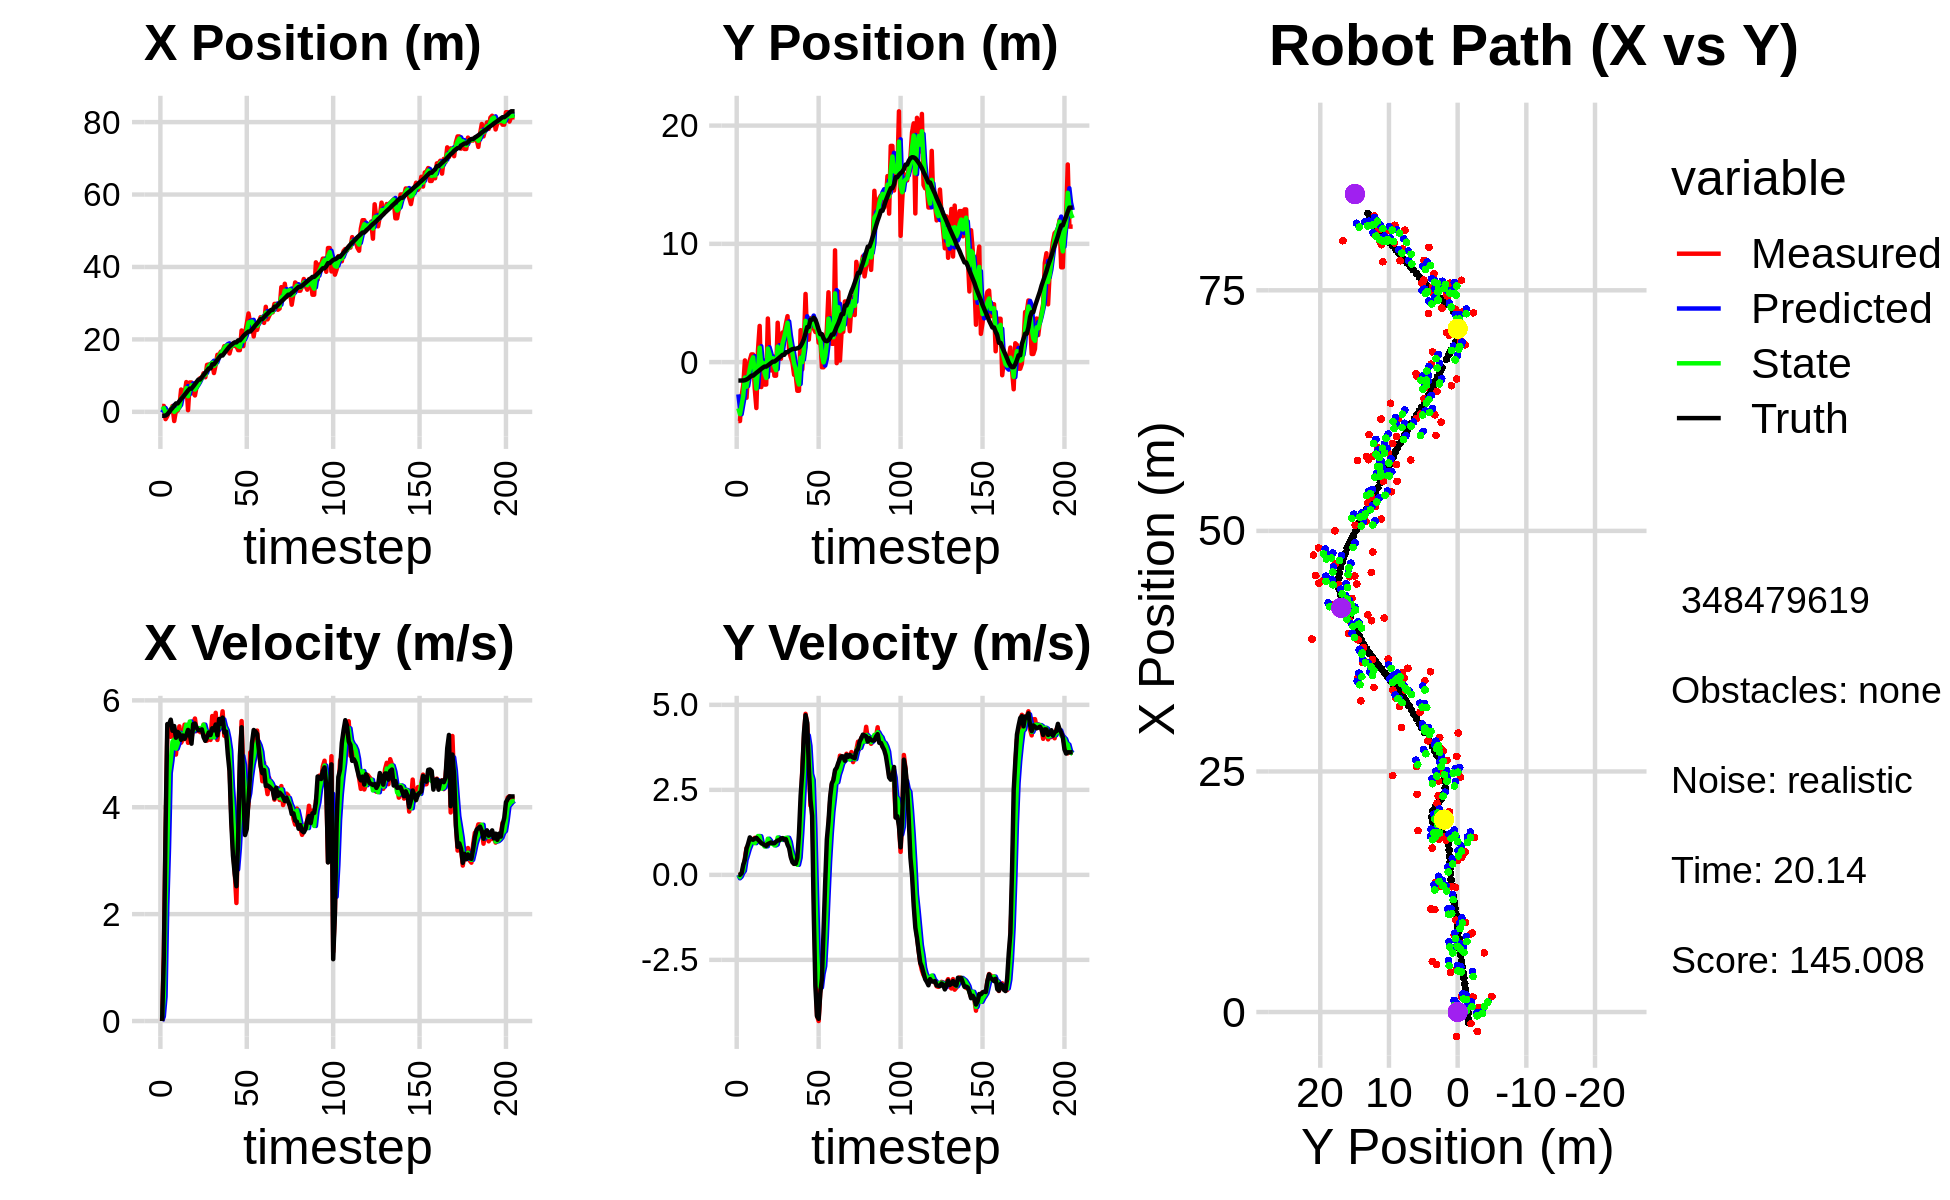

The file beside this chart, header and first rows:
-5.303582551611834006e-01, -6.261021017475515649e+00, 0.000000000000000000e+00, -0.000000000000000000e+00, 0.000000000000000000e+00, 0.000000000000000000e+00, 0.000000000000000000e+00, 0.000000000000000000e+00, -2.061392646815916052e-01, -2.728302071592806577e+00, 0.000000000000000000e+00, 0.000000000000000000e+00, -1.092773318514343783e+00, -1.557583688907667741e+00, 0.000000000000000000e+00, 0.000000000000000000e+00, 0.000000000000000000e+00, 1.875466114142909646e-05
1.623573422045316184e+00, -4.982382893976312843e+00, 0.000000000000000000e+00, 0.000000000000000000e+00, -2.061392646815916052e-01, -2.728302071592806577e+00, 0.000000000000000000e+00, 0.000000000000000000e+00, 5.871757184056149992e-01, -3.911358304021445242e+00, 8.501444732459313702e-02, -1.006765154175131294e-01, -1.092773318514343783e+00, -1.557583688907667741e+00, 0.000000000000000000e+00, 0.000000000000000000e+00, 0.000000000000000000e+00, -1.878914372355211526e-05
1.623573422045316184e+00, -4.982382893976312843e+00, 1.258000003462966587e+00, -1.791025801654647900e-04, 5.956771631380742837e-01, -3.921425955563196730e+00, 8.501444732459313702e-02, -1.006765154175131294e-01, 1.035592867005481477e+00, -4.399230944668270915e+00, 4.567489402884242211e-01, -5.513497504054321735e-02, -1.092773318514343783e+00, -1.557583688907667741e+00, 1.199999999999999956e+00, 1.000000000000000021e-03, 1.200000047683715820e+00, 1.423708890797570348e-04
-2.012109995373448701e+00, -2.854382621789991248e+00, 3.464922289516562781e+00, 2.319337846532516442e-02, 1.081267761034323982e+00, -4.404744442172325414e+00, 4.567489402884242211e-01, -5.513497504054321735e-02, -1.446964999083180103e-01, -3.604605304491526940e+00, 2.149542277323685191e+00, 5.339994737579472489e-02, -1.031608462544235216e+00, -1.557530033445748696e+00, 3.600000000000000089e+00, 5.000000000000000278e-02, 3.599999904632568359e+00, -6.693665869534015656e-03
-1.194251239081017602e+00, -1.935680645162563884e+00, 5.383197423691187034e+00, 2.023744098314762818e-01, 7.025772782405051431e-02, -3.599265309753947317e+00, 2.149542277323685191e+00, 5.339994737579472489e-02, -3.959552955551389752e-01, -2.834259907006330792e+00, 3.232341493133311427e+00, 1.199688381034049456e-01, -6.998900179101581465e-01, -1.553945588749287232e+00, 5.556000000000000050e+00, 2.989999999999999880e-01, 5.564000129699707031e+00, -3.757602348923683167e-02
2.845208044022993765e-01, 1.435938137235031331e-01, 5.547214328062628041e+00, 4.921093443156259739e-01, -7.272114624180781028e-02, -2.822263023195990428e+00, 3.232341493133311427e+00, 1.199688381034049456e-01, 1.298985154509624540e-01, -1.305631695649552615e+00, 4.640189874915098933e+00, 4.372617325922031339e-01, -1.069105862883547031e-01, -1.528224800611642342e+00, 5.546999999999999709e+00, 4.440000000000000058e-01, 5.565000057220458984e+00, -8.848124742507934570e-02
4.828165473564014487e-01, -3.014698246143858729e+00, 5.317758104394535223e+00, 7.891919689463164911e-01, 5.939175029424723640e-01, -1.261905522390332379e+00, 4.640189874915098933e+00, 4.372617325922031339e-01, 5.636579936414557457e-01, -2.078934405370636007e+00, 4.874933092359224673e+00, 5.937185888363260000e-01, 5.347481966319571622e-01, -1.467959025640078963e+00, 5.637999999999999901e+00, 7.770000000000000240e-01, 5.690999984741210938e+00, -1.473315358161926270e-01
1.601076840984669181e+00, -5.841546370159117485e-01, 5.421620587638115829e+00, 8.046058775975802879e-01, 1.051151302877378235e+00, -2.019562546487003285e+00, 4.874933092359224673e+00, 5.937185888363260000e-01, 1.292704490074471746e+00, -1.292631627219477997e+00, 5.224474899606147638e+00, 7.616339136695684520e-01, 1.070762753081221152e+00, -1.388445765486556072e+00, 5.431000000000000050e+00, 9.230000000000000426e-01, 5.508999824523925781e+00, -1.473315358161926270e-01
-2.540505766869419535e+00, 1.627834572719412121e-01, 5.393777835948594834e+00, 1.028709669201166577e+00, 1.815151980035086599e+00, -1.216468235852521174e+00, 5.224474899606147638e+00, 7.616339136695684520e-01, -1.891941623856707722e-02, -5.647773494951529027e-01, 5.269663624404336666e+00, 8.834101084172647500e-01, 1.699348568490335998e+00, -1.268284247232547735e+00, 5.519000000000000128e+00, 1.102000000000000091e+00, 5.627999782562255859e+00, -1.884582638740539551e-01
3.403003214424277223e-01, 6.485522824090409477e-01, 4.985537670338526794e+00, 1.005887562507655320e+00, 5.080469462018666338e-01, -4.764363386534264388e-01, 5.269663624404336666e+00, 8.834101084172647500e-01, 4.325351280548144772e-01, 8.698380330231064717e-02, 5.095362746896457296e+00, 9.926821763883996175e-01, 2.316177487625566300e+00, -1.144865886178102254e+00, 5.299999999999999822e+00, 1.044999999999999929e+00, 5.401999950408935547e+00, -1.990883499383926392e-01
3.403003214424277223e-01, 6.485522824090409477e-01, 5.358151182513032573e+00, 1.023347483979539563e+00, 9.420714027444603289e-01, 1.862520209411506200e-01, 5.095362746896457296e+00, 9.926821763883996175e-01, 6.953542950585743787e-01, 4.061445253025981472e-01, 5.187881821973557628e+00, 1.007633405507741386e+00, 2.316177487625566300e+00, -1.144865886178102254e+00, 5.410000000000000142e+00, 1.032999999999999918e+00, 5.507999897003173828e+00, -1.887162327766418457e-01
1.557756662345954224e+00, -2.231640324677337084e+00, 5.513616001231405050e+00, 1.088318567630409683e+00, 1.214142477255930164e+00, 5.069078658533723303e-01, 5.187881821973557628e+00, 1.007633405507741386e+00, 1.363826571641976182e+00, -8.442501594556210964e-01, 5.392645789307810134e+00, 9.328680340070814037e-01, 2.935440182845981738e+00, -1.025974737073711784e+00, 5.373999999999999666e+00, 1.066000000000000059e+00, 5.479000091552734375e+00, -1.948822289705276489e-01
6.153782248697345914e+00, -3.883888588066821690e+00, 5.207593944321485147e+00, 1.082923744148464040e+00, 1.903091150572757240e+00, -7.509633560549129339e-01, 5.392645789307810134e+00, 9.328680340070814037e-01, 3.693524041894839627e+00, -2.246553789859178973e+00, 5.348572111963079578e+00, 9.887233269543661551e-01, 3.550392270223166058e+00, -9.030943967690370222e-01, 5.261999999999999567e+00, 1.088999999999999968e+00, 5.373000144958496094e+00, -2.050288170576095581e-01
4.099538765844522814e+00, 1.045610143843521911e+00, 5.267190297866513937e+00, 1.035437440745497151e+00, 4.228381253091147762e+00, -2.147681457163742369e+00, 5.348572111963079578e+00, 9.887233269543661551e-01, 4.173004188792295288e+00, -5.754249382516416489e-01, 5.295925574610264697e+00, 1.142750372612709064e+00, 4.054954648278922491e+00, -7.991071210775141376e-01, 5.342999999999999972e+00, 1.036999999999999922e+00, 5.442999839782714844e+00, -1.941073536872863770e-01
4.958227455115617133e+00, 3.060599281314018594e+00, 5.544875619333813788e+00, 1.090025515664520661e+00, 4.702596746253322024e+00, -4.611499009903707313e-01, 5.295925574610264697e+00, 1.142750372612709064e+00, 4.817936229837481044e+00, 1.228684741420868143e+00, 5.390544189788405660e+00, 1.135852756177452072e+00, 4.665439724575142222e+00, -6.799874768810127978e-01, 5.278999999999999915e+00, 9.849999999999999867e-01, 5.369999885559082031e+00, -1.941073536872863770e-01
8.213225007196147232e+00, -2.110324190418115364e+00, 5.440743503614505983e+00, 9.895516400658138645e-01, 5.356990648816321254e+00, 1.342270017038613261e+00, 5.390544189788405660e+00, 1.135852756177452072e+00, 6.554884495005081746e+00, -3.537971717967325347e-01, 5.543740448450019009e+00, 9.253627078415408436e-01, 5.275182843284982326e+00, -5.698396421321981764e-01, 5.347000000000000419e+00, 9.340000000000000524e-01, 5.427000045776367188e+00, -1.799114197492599487e-01
4.558378457368678083e-01, 1.807500852298357941e-01, 5.205761065125270370e+00, 9.000781367268201327e-01, 7.109258539850083380e+00, -2.612609010125784281e-01, 5.543740448450019009e+00, 9.253627078415408436e-01, 4.288091740789830020e+00, -4.871890653173222008e-02, 5.367571280505727849e+00, 9.165521610828111232e-01, 5.896638988990971164e+00, -4.626828884592620317e-01, 5.447000000000000064e+00, 9.110000000000000320e-01, 5.521999835968017578e+00, -1.712077260017395020e-01
8.106535792456838863e+00, -1.898265168757486521e+00, 5.534374319521340624e+00, 9.057387407907586674e-01, 4.824848868840402538e+00, 4.293630957654889779e-02, 5.367571280505727849e+00, 9.165521610828111232e-01, 6.203046503918089982e+00, -9.060477850105770337e-01, 5.604053535333473945e+00, 8.356008758377357903e-01, 6.411518215848973412e+00, -3.780221201880983872e-01, 5.365000000000000213e+00, 8.750000000000000000e-01, 5.435999870300292969e+00, -1.622188687324523926e-01
8.106535792456838863e+00, -1.898265168757486521e+00, 5.262268200722630240e+00, 8.656929806036183228e-01, 6.763451857451437732e+00, -8.224876974268033880e-01, 5.604053535333473945e+00, 8.356008758377357903e-01, 7.320783268261716437e+00, -1.341599401597488583e+00, 5.484513387529902140e+00, 8.417291046966972612e-01, 6.411518215848973412e+00, -3.780221201880983872e-01, 5.189000000000000057e+00, 8.519999999999999796e-01, 5.258999824523925781e+00, -1.630490571260452271e-01
5.243433952489218619e+00, 3.685489251387789711e+00, 5.571235675192217407e+00, 9.095921262444278677e-01, 7.869234607014706562e+00, -1.257426491127818791e+00, 5.484513387529902140e+00, 8.417291046966972612e-01, 6.770102622782232515e+00, 1.154331197216617033e+00, 5.421700283802478815e+00, 1.062772918598315908e+00, 7.017202496166135894e+00, -2.786792977200437393e-01, 5.556000000000000050e+00, 9.090000000000000302e-01, 5.630000114440917969e+00, -1.618378907442092896e-01
4.521343112069347470e+00, 1.131368117396777812e-01, 5.660073549696379658e+00, 9.545495191261680334e-01, 7.312272651162480486e+00, 1.260608489076448624e+00, 5.421700283802478815e+00, 1.062772918598315908e+00, 6.140233088251706661e+00, 7.033137140186314085e-01, 5.489427540579925768e+00, 1.004486032608218782e+00, 7.656234860508060791e+00, -1.738552315587585662e-01, 5.565999999999999837e+00, 9.300000000000000488e-01, 5.643000125885009766e+00, -1.670740246772766113e-01
7.046525120288030131e+00, -7.055556036867927094e-01, 5.424455991785978703e+00, 9.382448791076434258e-01, 6.689175842309698972e+00, 8.037623172794532422e-01, 5.489427540579925768e+00, 1.004486032608218782e+00, 6.837873748986876166e+00, 6.770284825871986101e-02, 5.467840105619774071e+00, 9.160894455049823915e-01, 8.292986035020634361e+00, -6.582395881660729753e-02, 5.485000000000000320e+00, 9.529999999999999583e-01, 5.566999912261962891e+00, -1.712711453437805176e-01
8.016739547133486354e+00, 5.137017804530630283e-01, 5.462361699269904669e+00, 9.302066654187308714e-01, 7.384657759548853839e+00, 1.593117928092180891e-01, 5.467840105619774071e+00, 9.160894455049823915e-01, 7.651511391601139245e+00, 3.313935990866383463e-01, 5.471447072353849528e+00, 9.257153278482698200e-01, 8.913269161961766329e+00, 4.120226135580722093e-02, 5.442000000000000171e+00, 9.270000000000000462e-01, 5.519999980926513672e+00, -1.686757504940032959e-01
9.314957961539484188e+00, -1.147949383947482138e+00, 5.405184752123212810e+00, 9.204697823135246093e-01, 8.198656098836524464e+00, 4.239651318714653394e-01, 5.471447072353849528e+00, 9.257153278482698200e-01, 8.665491181024130185e+00, -3.401438721339972160e-01, 5.480975854095796684e+00, 8.665479153132600310e-01, 8.913269161961766329e+00, 4.120226135580722093e-02, 5.440999999999999837e+00, 9.320000000000000506e-01, 5.519999980926513672e+00, -1.686757504940032959e-01
9.314957961539484188e+00, -1.147949383947482138e+00, 5.437010418722638683e+00, 9.419358236995030165e-01, 9.213588766433709054e+00, -2.534890806026712240e-01, 5.480975854095796684e+00, 8.665479153132600310e-01, 9.255117623787368686e+00, -6.862650966225128935e-01, 5.464823045045714700e+00, 8.919576749564168683e-01, 9.535921215711107735e+00, 1.475843921188285668e-01, 5.456999999999999851e+00, 9.769999999999999796e-01, 5.544000148773193359e+00, -1.715424805879592896e-01
1.064857628954865376e+01, 3.329935504691218018e+00, 5.545411738856961925e+00, 1.034063500239254862e+00, 9.801599928291940600e+00, -5.970693291268711622e-01, 5.464823045045714700e+00, 8.919576749564168683e-01, 1.015805311199777172e+01, 1.312307415839617297e+00, 5.545241223729897584e+00, 1.099320110207991696e+00, 1.016278660259991007e+01, 2.582270647016387533e-01, 5.310999999999999943e+00, 1.012000000000000011e+00, 5.407000064849853516e+00, -1.843545883893966675e-01
9.545388340646971059e+00, 2.780902600257871837e-01, 5.252495547885723148e+00, 1.016754394634785674e+00, 1.071257723437076237e+01, 1.422239426860416378e+00, 5.545241223729897584e+00, 1.099320110207991696e+00, 1.021103631654964161e+01, 8.645898297703474844e-01, 5.419025157274234950e+00, 1.048992915124932646e+00, 1.077131283247885207e+01, 3.729303612651902466e-01, 5.243000000000000327e+00, 1.016000000000000014e+00, 5.341000080108642578e+00, -1.912105828523635864e-01
1.296435678031253502e+01, 2.894756037990915964e-01, 5.246655833103074151e+00, 1.056649942309068280e+00, 1.075293883227706537e+01, 9.694891212828407046e-01, 5.419025157274234950e+00, 1.048992915124932646e+00, 1.167714891248574105e+01, 6.397802659508409207e-01, 5.414108850559813391e+00, 1.029489716480928685e+00, 1.137534153434098272e+01, 4.916702051761512315e-01, 5.307999999999999829e+00, 1.070000000000000062e+00, 5.414999961853027344e+00, -1.987364888191223145e-01
1.307084465043901922e+01, 2.506101562131695548e+00, 5.297328506691131089e+00, 1.042839155673580986e+00, 1.221855979754172239e+01, 7.427292375989338336e-01, 5.414108850559813391e+00, 1.029489716480928685e+00, 1.257511416784783620e+01, 1.600570690577569843e+00, 5.376941605618743125e+00, 1.056578914074711051e+00, 1.199010098001327229e+01, 6.151052255113402811e-01, 5.400000000000000355e+00, 1.080999999999999961e+00, 5.506999969482421875e+00, -1.943757981061935425e-01
1.307084465043901922e+01, 2.506101562131695548e+00, 5.259297577046365468e+00, 1.023694715431746172e+00, 1.311280832840971122e+01, 1.706228581985040904e+00, 5.376941605618743125e+00, 1.056578914074711051e+00, 1.309318292187041344e+01, 2.093349928567102225e+00, 5.309679671325381989e+00, 1.067205309778637812e+00, 1.199010098001327229e+01, 6.151052255113402811e-01, 5.350999999999999979e+00, 1.040000000000000036e+00, 5.451000213623046875e+00, -1.922410279512405396e-01
1.346074688423690446e+01, 3.228590323118685212e+00, 5.706816611826062591e+00, 1.079402231863146655e+00, 1.362415088900295146e+01, 2.200070459544965829e+00, 5.309679671325381989e+00, 1.067205309778637812e+00, 1.356665666443578466e+01, 2.700800604920241543e+00, 5.464922304984243695e+00, 1.085926830546132926e+00, 1.312849628910359989e+01, 8.367045658977466660e-01, 5.477999999999999758e+00, 1.048999999999999932e+00, 5.577000141143798828e+00, -1.869343072175979614e-01
1.071484363048139343e+01, 3.885455682376576458e+00, 5.430711889475816179e+00, 1.027179061958717332e+00, 1.411314889493420921e+01, 2.809393287974854658e+00, 5.464922304984243695e+00, 1.085926830546132926e+00, 1.268758369348895165e+01, 3.329678515741770539e+00, 5.307178698685130591e+00, 1.092340023049349185e+00, 1.312849628910359989e+01, 8.367045658977466660e-01, 5.439000000000000057e+00, 8.920000000000000151e-01, 5.512000083923339844e+00, -1.869343072175979614e-01
1.302509570146379225e+01, 8.858337281545813902e-01, 5.766594540585108675e+00, 9.038557172338446133e-01, 1.321830156335746409e+01, 3.438912518046705280e+00, 5.307178698685130591e+00, 1.092340023049349185e+00, 1.314998277444949260e+01, 2.192100714953539864e+00, 5.487407061054375035e+00, 9.708685088048780720e-01, 1.375180256346046548e+01, 9.477213165865533417e-01, 5.548000000000000043e+00, 7.860000000000000320e-01, 5.603000164031982422e+00, -1.554749757051467896e-01
1.575265765164981246e+01, 3.991278553553813113e-01, 5.258818012221028404e+00, 5.826773924677486338e-01, 1.369872348055493028e+01, 2.289187565834027716e+00, 5.487407061054375035e+00, 9.708685088048780720e-01, 1.455603393941871460e+01, 1.366526575319083836e+00, 5.444111468745595594e+00, 7.223589164353962921e-01, 1.438526165493618691e+01, 1.034967019294479318e+00, 5.344999999999999751e+00, 5.200000000000000178e-01, 5.369999885559082031e+00, -1.103499606251716614e-01
1.577520245265385235e+01, -1.308314627698592761e-02, 5.542486697858731048e+00, 4.149773239046233853e-01, 1.510044508629327353e+01, 1.438762466962623554e+00, 5.444111468745595594e+00, 7.223589164353962921e-01, 1.538819491434692921e+01, 7.252557969859423359e-01, 5.490889250901811458e+00, 5.596205322740340771e-01, 1.501031696783486957e+01, 1.093913151223916636e+00, 5.650999999999999801e+00, 3.719999999999999973e-01, 5.663000106811523438e+00, -7.473260909318923950e-02
1.663004386381392052e+01, -1.073997185551102795e+00, 5.536556943770894357e+00, 3.235015466654100336e-01, 1.593728383943711080e+01, 7.812178502133457769e-01, 5.490889250901811458e+00, 5.596205322740340771e-01, 1.622860625594889683e+01, -1.215115522476660770e-01, 5.544130240775804630e+00, 3.876226365047485967e-01, 1.554818737525463312e+01, 1.129630400685038838e+00, 5.560999999999999943e+00, 3.230000000000000093e-01, 5.570000171661376953e+00, -5.836373567581176758e-02
1.663004386381392052e+01, -1.073997185551102795e+00, 5.795115774625034355e+00, 3.386091636437599806e-01, 1.678301928002647614e+01, -8.274928859719121732e-02, 5.544130240775804630e+00, 3.876226365047485967e-01, 1.672562753884727371e+01, -5.665591613338167853e-01, 5.642701635410551475e+00, 3.500282659091573101e-01, 1.554818737525463312e+01, 1.129630400685038838e+00, 5.676999999999999602e+00, 3.290000000000000147e-01, 5.686999797821044922e+00, -5.836373567581176758e-02
1.813176929958051531e+01, -2.421957419197236394e+00, 5.337075790352967530e+00, 3.569632518487773076e-01, 1.728989770238833046e+01, -5.315563347429010932e-01, 5.642701635410551475e+00, 3.500282659091573101e-01, 1.763757401944213754e+01, -1.446747867696469125e+00, 5.507897894968210473e+00, 2.959877926321740071e-01, 1.619424450378534175e+01, 1.167677475274015109e+00, 5.397000000000000242e+00, 5.000000000000000000e-01, 5.420000076293945312e+00, -6.678421050310134888e-02
1.813176929958051531e+01, -2.421957419197236394e+00, 5.341756056055446678e+00, 7.841205583348989094e-01, 1.818836380893895921e+01, -1.417149088433251825e+00, 5.507897894968210473e+00, 2.959877926321740071e-01, 1.815971875640118682e+01, -1.896043758153813430e+00, 5.440610320896424490e+00, 5.065035337803769355e-01, 1.681905758338177037e+01, 1.224257780999820744e+00, 5.416000000000000369e+00, 1.213999999999999968e+00, 5.551000118255615234e+00, -1.457498818635940552e-01
1.794982099482220050e+01, 2.701257421996836605e+00, 5.215559114887736492e+00, 1.707655175370272893e+00, 1.870377978849083078e+01, -1.845393404775775625e+00, 5.440610320896424490e+00, 5.065035337803769355e-01, 1.838357186507093743e+01, 3.777312067150404573e-01, 5.286473957819552538e+00, 1.221579686703125889e+00, 1.743960201749836614e+01, 1.356658532746215728e+00, 4.998000000000000220e+00, 2.326999999999999957e+00, 5.513000011444091797e+00, -3.164151310920715332e-01
1.610795390565657215e+01, -6.179546574100165390e-01, 4.800598682339392909e+00, 3.089811410790550106e+00, 1.891221926085289340e+01, 4.998891753853530462e-01, 5.286473957819552538e+00, 1.221579686703125889e+00, 1.771444964576834735e+01, -4.275349799252370353e-03, 5.057518357272196674e+00, 2.071039119694802810e+00, 1.801779186691733514e+01, 1.613234831467067476e+00, 4.674000000000000377e+00, 3.004000000000000004e+00, 5.556000232696533203e+00, -5.718844532966613770e-01
1.784699648608237155e+01, 1.667973234628213897e+00, 3.869195362732421373e+00, 4.015109665667202066e+00, 1.822020148149556817e+01, 2.028285621702279329e-01, 5.057518357272196674e+00, 2.071039119694802810e+00, 1.804250279723552808e+01, 9.474468988161469651e-01, 4.389316392554903246e+00, 3.050762993373017373e+00, 1.843570339690773352e+01, 1.941772296082612481e+00, 3.733000000000000096e+00, 4.163999999999999702e+00, 5.592000007629394531e+00, -8.039029836654663086e-01
1.885573836706160478e+01, 5.764593197864016361e+00, 3.238768572446936389e+00, 4.736562167968007664e+00, 1.848143443649101769e+01, 1.252523198153448813e+00, 4.389316392554903246e+00, 3.050762993373017373e+00, 1.860673968210164375e+01, 3.486627684431521601e+00, 3.929941377605348229e+00, 3.911419069387758185e+00, 1.884393894636151856e+01, 2.438106133230088179e+00, 3.093999999999999861e+00, 4.695999999999999730e+00, 5.623000144958496094e+00, -9.710391163825988770e-01
1.817922675629945317e+01, 1.900422408447089984e+00, 2.803004671198377373e+00, 4.428458834919922538e+00, 1.899973381986217902e+01, 3.877769591370297420e+00, 3.929941377605348229e+00, 3.911419069387758185e+00, 1.863542210871066374e+01, 2.929762841931301764e+00, 3.278813408606152890e+00, 4.103708454881642709e+00, 1.918057644325427447e+01, 2.964299752545636046e+00, 2.757000000000000117e+00, 4.480000000000000426e+00, 5.260000228881835938e+00, -1.006498694419860840e+00
1.817922675629945317e+01, 1.900422408447089984e+00, 2.208282088115918196e+00, 3.488858375298883541e+00, 1.896330344957127778e+01, 3.340133687419466035e+00, 3.278813408606152890e+00, 4.103708454881642709e+00, 1.860194843316832447e+01, 2.625667372719115988e+00, 2.836387124978297702e+00, 3.792072173049569894e+00, 1.918057644325427447e+01, 2.964299752545636046e+00, 2.521999999999999797e+00, 3.181999999999999940e+00, 4.059999942779541016e+00, -7.990502119064331055e-01
1.704084789759704321e+01, 3.714922867052493860e+00, 3.689939849032207064e+00, 2.035225247335062715e+00, 1.888558714566615393e+01, 3.004874590024073200e+00, 2.836387124978297702e+00, 3.792072173049569894e+00, 1.812711272603280932e+01, 3.316762961776330343e+00, 3.231137979503776236e+00, 2.967748980133067427e+00, 1.972899830354457862e+01, 3.590690209568768054e+00, 3.403000000000000025e+00, 2.213999999999999968e+00, 4.059999942779541016e+00, -5.040405392646789551e-01
1.704084789759704321e+01, 3.714922867052493860e+00, 4.699550662575588511e+00, 2.592086741498689229e+00, 1.845022652398318641e+01, 3.613537859789637263e+00, 3.231137979503776236e+00, 2.967748980133067427e+00, 1.789683219935421477e+01, 3.654825923148161682e+00, 3.808381365155503850e+00, 2.794265896365114799e+00, 1.972899830354457862e+01, 3.590690209568768054e+00, 4.963000000000000078e+00, 1.741999999999999993e+00, 5.260000228881835938e+00, -5.040405392646789551e-01
2.246173179122247632e+01, 2.842571868518074751e+00, 5.612241249793587627e+00, -1.405076440165461404e-01, 1.827767033586976453e+01, 3.934252512784673250e+00, 3.808381365155503850e+00, 2.794265896365114799e+00, 2.006528158350418067e+01, 3.352124353186352046e+00, 4.960508025417597722e+00, 1.355671965219724440e+00, 2.029647362226094032e+01, 3.752119614373831791e+00, 5.496000000000000441e+00, -1.100999999999999979e+00, 5.605000019073486328e+00, 2.503069490194320679e-02
1.811541235440378372e+01, 2.548478200551923312e+00, 4.618234450991285378e+00, -2.660979094691231950e+00, 2.056133238604594027e+01, 3.487691549708324512e+00, 4.960508025417597722e+00, 1.355671965219724440e+00, 1.951921660529652058e+01, 2.944097308886469033e+00, 4.790451324793187915e+00, -5.384837397817381355e-01, 2.091641819425906235e+01, 3.602336956789673916e+00, 4.253999999999999559e+00, -3.269000000000000128e+00, 5.363999843597412109e+00, 5.227279067039489746e-01
2.168320658802760192e+01, 3.010166732853956528e+00, 3.708919671763055259e+00, -4.140820696197343054e+00, 1.999826173777583804e+01, 2.890248934908295375e+00, 4.790451324793187915e+00, -5.384837397817381355e-01, 2.068553453507122697e+01, 2.882475194160035503e+00, 4.265674970182129933e+00, -2.261918337830798098e+00, 2.139527714232184508e+01, 3.216937138122285766e+00, 3.479999999999999982e+00, -4.155999999999999694e+00, 5.421000003814697266e+00, 8.403638005256652832e-01
2.427971780305317751e+01, 1.643020226595095279e+00, 3.784514051586274519e+00, -4.298370051815656900e+00, 2.111210203208943881e+01, 2.656283360376955560e+00, 4.265674970182129933e+00, -2.261918337830798098e+00, 2.243559008538179356e+01, 2.119344339808876043e+00, 4.110688614759015813e+00, -3.233735169757619765e+00, 2.180312263989753419e+01, 2.736602380400797951e+00, 3.593999999999999861e+00, -4.232999999999999652e+00, 5.552999973297119141e+00, 8.488860726356506348e-01
2.716063463665671662e+01, 2.093998565020686708e+00, 4.070319316693119305e+00, -3.416298880163057383e+00, 2.284665894685769416e+01, 1.795970822833114156e+00, 4.110688614759015813e+00, -3.233735169757619765e+00, 2.465565928206546786e+01, 1.936978991801618921e+00, 4.257758729938430520e+00, -3.313160431029689157e+00, 2.216945373970537858e+01, 2.363212658297173974e+00, 4.147999999999999687e+00, -3.482000000000000206e+00, 5.415999889373779297e+00, 6.982607841491699219e-01
2.441011202284477832e+01, -4.360036119555679712e-01, 5.025997687775989320e+00, -2.379929998960113924e+00, 2.508143515505931020e+01, 1.605662948698650005e+00, 4.257758729938430520e+00, -3.313160431029689157e+00, 2.481968006570239993e+01, 6.316352941905872820e-01, 4.562137312283495838e+00, -2.915284488485401226e+00, 2.216945373970537858e+01, 2.363212658297173974e+00, 4.655999999999999694e+00, -3.052000000000000046e+00, 5.567999839782714844e+00, 4.422432780265808105e-01
2.441011202284477832e+01, -4.360036119555679712e-01, 5.049496349521341187e+00, -2.391057176785762017e+00, 2.527589379693074889e+01, 3.401068453420471593e-01, 4.562137312283495838e+00, -2.915284488485401226e+00, 2.492154351700057546e+01, -2.621645573924813455e-02, 4.793960865558190676e+00, -2.685061436037176286e+00, 2.269221317772647595e+01, 2.007728173006731787e+00, 5.205000000000000071e+00, -1.618000000000000105e+00, 5.449999809265136719e+00, 4.422432780265808105e-01
2.081395447229280293e+01, 1.194650128000563916e+00, 5.314487317500178776e+00, -8.930536905991958152e-01, 2.540093960355639524e+01, -2.947225993429657964e-01, 4.793960865558190676e+00, -2.685061436037176286e+00, 2.347951865204737132e+01, 4.683259079327042884e-01, 4.946158059828244191e+00, -1.815741073612939349e+00, 2.328546249882072061e+01, 1.807328536017354326e+00, 5.445000000000000284e+00, -2.119999999999999940e-01, 5.448999881744384766e+00, 1.664859205484390259e-01
2.399561709132746046e+01, 2.790036751640129431e+00, 5.283973247858270383e+00, 4.368423071666995838e-01, 2.397413445803019627e+01, 2.867518005714103646e-01, 4.946158059828244191e+00, -1.815741073612939349e+00, 2.398930476831943537e+01, 1.541310338035525529e+00, 5.130933736744305307e+00, -6.740922677891696413e-01, 2.390968716093792068e+01, 1.769587828370464244e+00, 5.418999999999999595e+00, 1.042999999999999927e+00, 5.518000125885009766e+00, -8.248548954725265503e-02
2.262682569053728443e+01, 5.905077053590344072e+00, 5.434405435398216078e+00, 1.416578813431014661e+00, 2.450239814199386501e+01, 1.473901111256608498e+00, 5.130933736744305307e+00, -6.740922677891696413e-01, 2.371930046285336502e+01, 3.674764264618359366e+00, 5.230129774523267550e+00, 3.951537306631121016e-01, 2.443254101289713276e+01, 1.851002765995853450e+00, 5.371000000000000441e+00, 1.568000000000000060e+00, 5.596000194549560547e+00, -2.549942135810852051e-01
2.490748441232005916e+01, 2.253846554538833757e+00, 5.050214140501769755e+00, 2.155555627246545036e+00, 2.424231344030569346e+01, 3.714279637684670732e+00, 5.230129774523267550e+00, 3.951537306631121016e-01, 2.451809166381390170e+01, 3.039299619749043835e+00, 5.158136344696716336e+00, 1.197929088838463940e+00, 2.504104053966890220e+01, 2.053800179965687089e+00, 5.073999999999999844e+00, 2.286000000000000032e+00, 5.565999984741210938e+00, -4.034150838851928711e-01
2.614603507509107772e+01, 1.549187793150408332e+00, 4.826229117902505195e+00, 2.643958983870635215e+00, 2.503390529828357458e+01, 3.159092528632890140e+00, 5.158136344696716336e+00, 1.197929088838463940e+00, 2.549399178744216599e+01, 2.406179710568269847e+00, 5.037099144927102756e+00, 1.844635735458583170e+00, 2.561234199962398250e+01, 2.328583075858212226e+00, 4.772000000000000242e+00, 2.685000000000000053e+00, 5.475999832153320312e+00, -5.011765956878662109e-01
2.614603507509107772e+01, 1.549187793150408332e+00, 4.486562225187884501e+00, 2.789417200582399836e+00, 2.599770170193487573e+01, 2.590643284114128253e+00, 5.037099144927102756e+00, 1.844635735458583170e+00, 2.604985109437517821e+01, 2.103538390879602371e+00, 4.743711963398977716e+00, 2.268759126833880035e+00, 2.561234199962398250e+01, 2.328583075858212226e+00, 4.636999999999999567e+00, 2.786000000000000032e+00, 5.409999847412109375e+00, -5.562422871589660645e-01
2.456272685480194795e+01, 9.452713086071456772e+00, 4.831355880723074314e+00, 3.003784750864456843e+00, 2.652422229071507687e+01, 2.330414303562990508e+00, 4.743711963398977716e+00, 2.268759126833880035e+00, 2.569885089336443684e+01, 5.811212628762236321e+00, 4.753145299380583388e+00, 2.759890138731747378e+00, 2.615139210197954966e+01, 2.641824318612745248e+00, 4.695000000000000284e+00, 3.084000000000000075e+00, 5.617000102996826172e+00, -5.562422871589660645e-01
... 145 more rows
